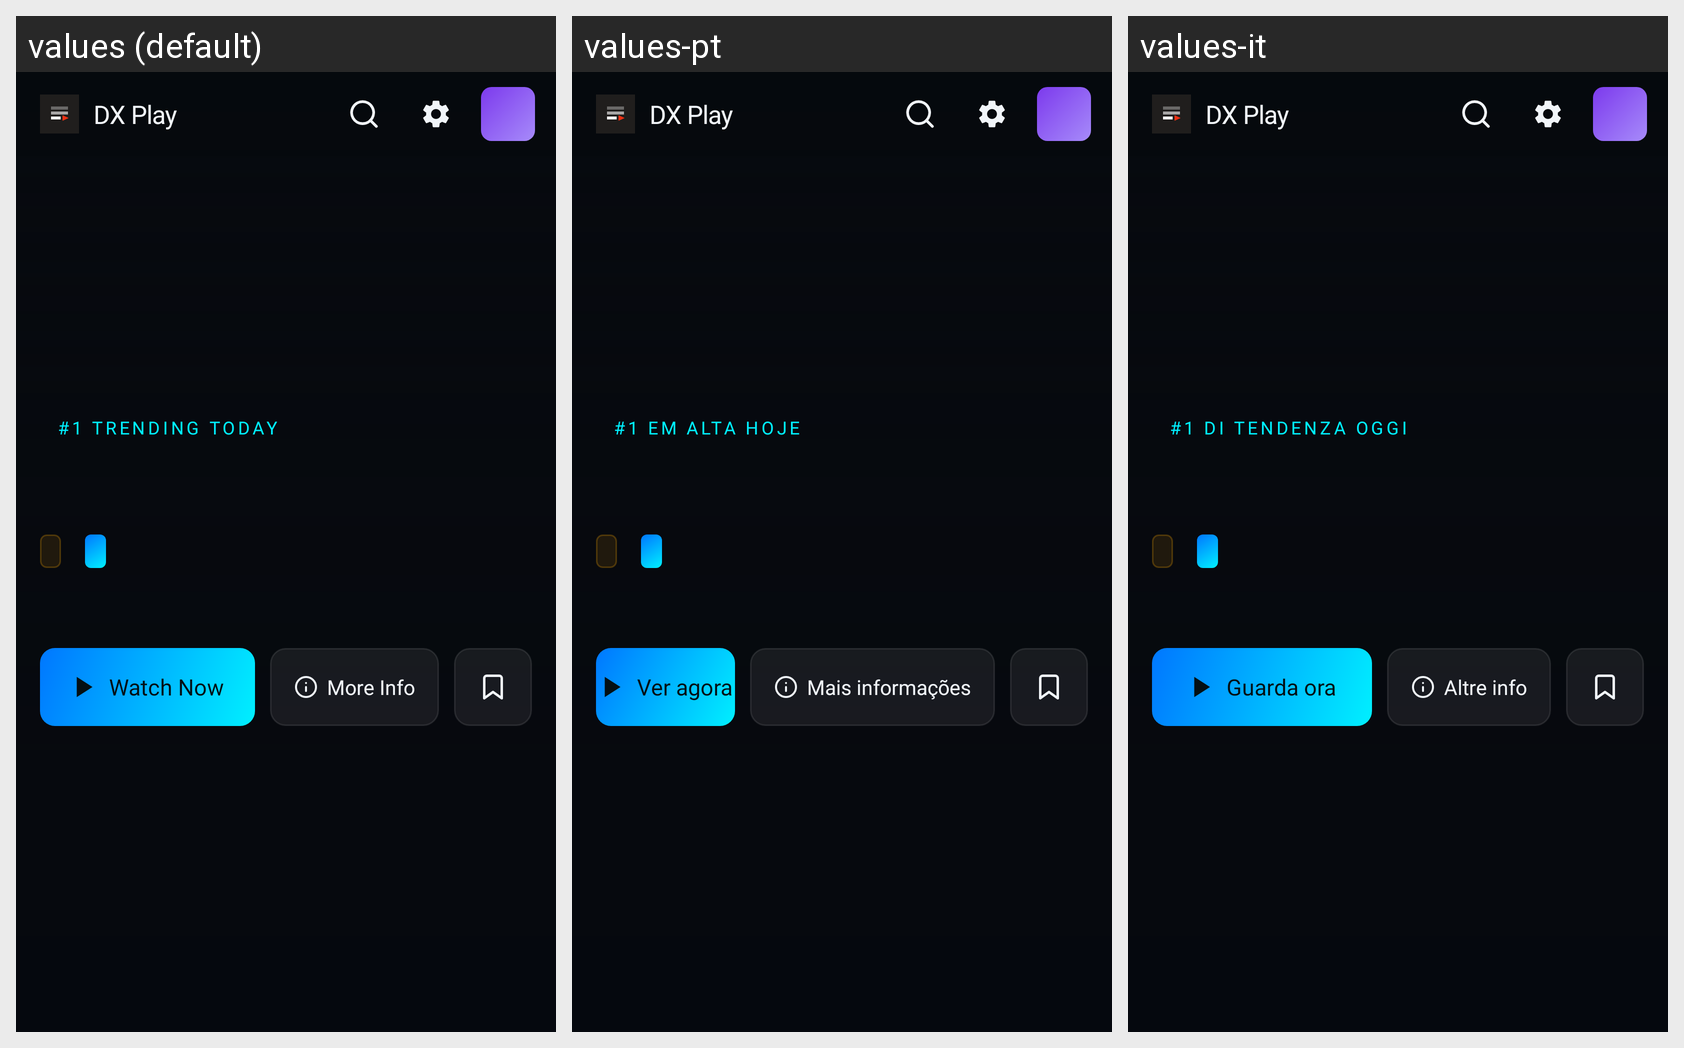

This grid shows one Android layout under several languages. Give, for every string resource on the screen, its name, the default text and each shown locale's text.
Android screen res/layout/fragment_home_phone.xml rendered under 3 locales, left to right: values (default), values-pt, values-it. Device: Nexus 5 (rendered at 1080×1920; each locale shown at half size, 540×960, under a caption strip naming it); theme AppTheme.
Other locales in the repository, not shown: values-de, values-es, values-fr.
Strings drawn on this screen, with the default value and each locale's value (text and hints the layout hard-codes, and strings that could not be matched under every locale, appear in the picture but are not listed):

section_trending_today
  values: #1 TRENDING TODAY
  values-pt: #1 EM ALTA HOJE
  values-it: #1 DI TENDENZA OGGI

movie_detail_watch_now
  values: Watch Now
  values-pt: Ver agora
  values-it: Guarda ora

ui_more_info
  values: More Info
  values-pt: Mais informações
  values-it: Altre info

app_title
  values: DX Play
  values-pt: DX Play  [not translated; the default value is used]
  values-it: DX Play  [not translated; the default value is used]
